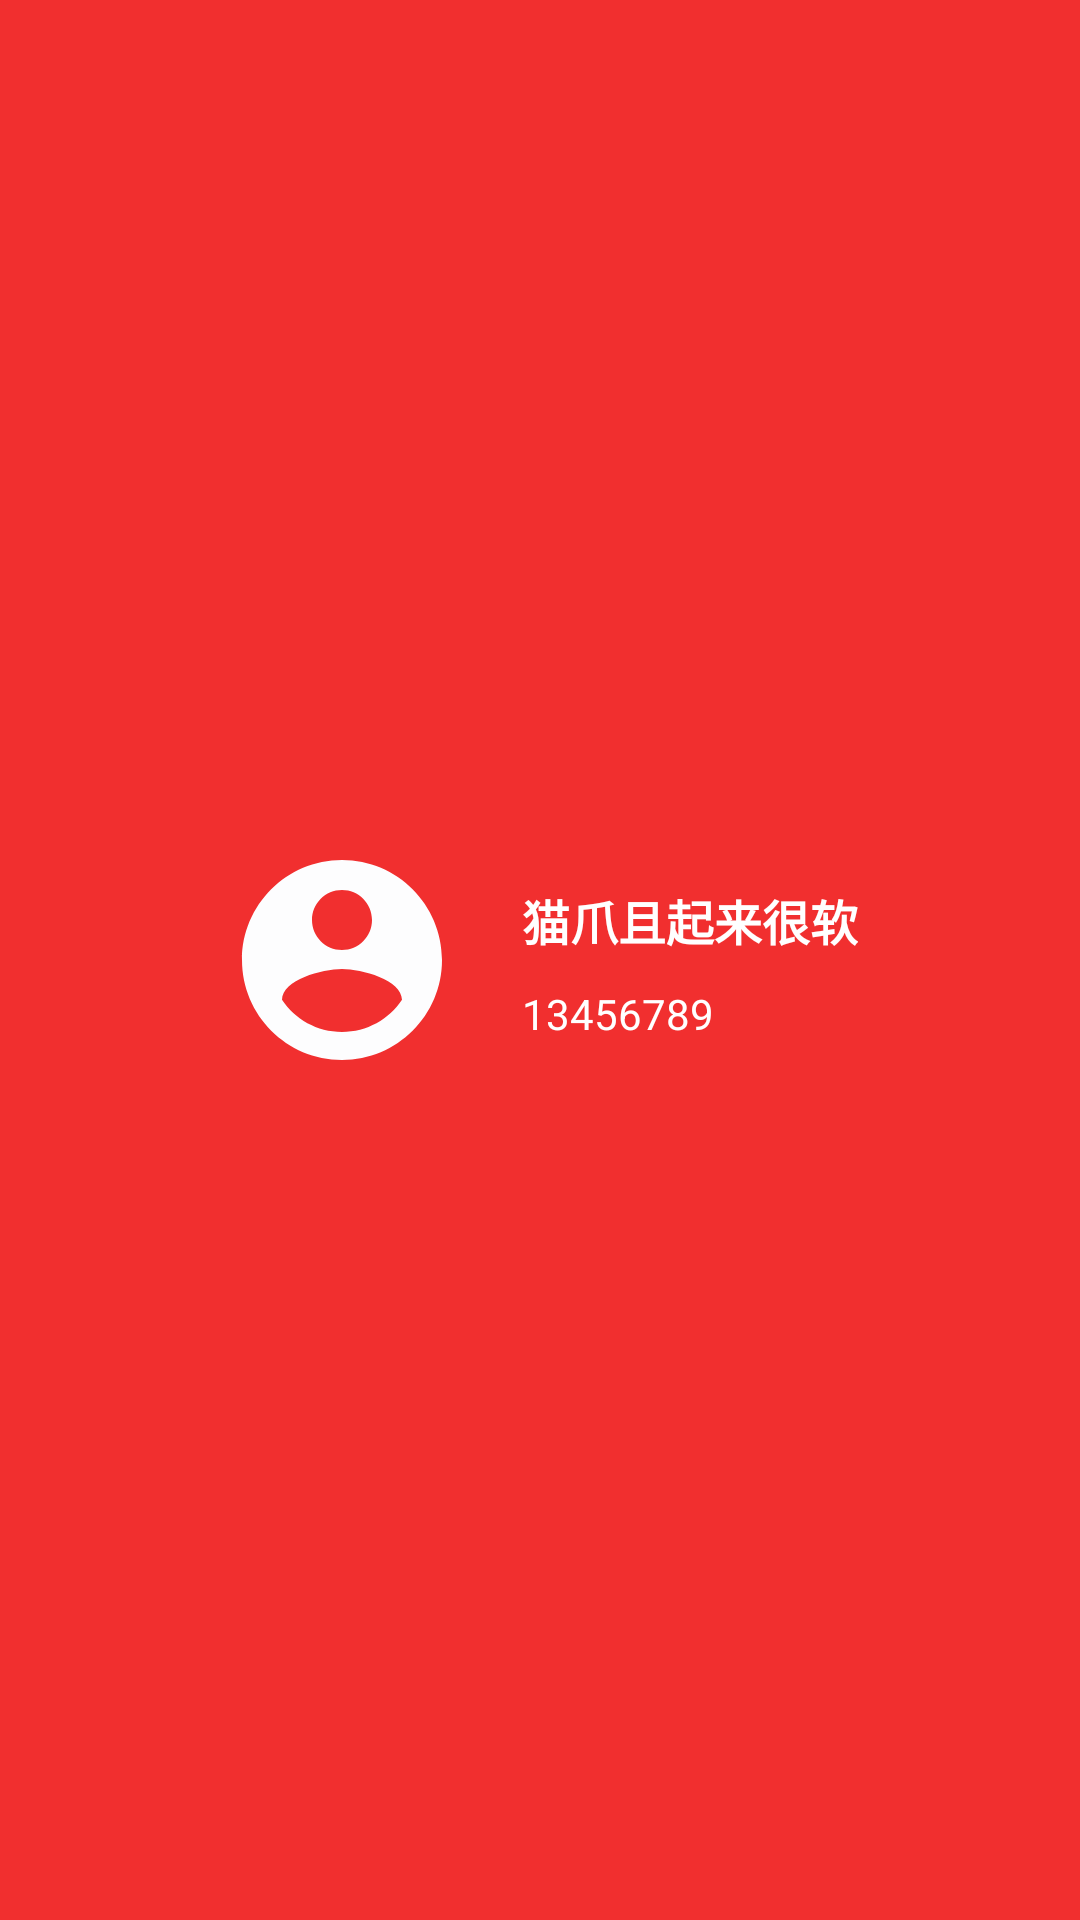

This screen was rendered from an Android layout file. Write that file and the resources it references.
<!-- AndroidManifest.xml: application theme AppTheme.NoActionBar -->
<!-- res/layout/fragment_more_avatar.xml -->
<?xml version="1.0" encoding="utf-8"?>
<FrameLayout xmlns:android="http://schemas.android.com/apk/res/android"
    android:layout_width="match_parent"
    android:layout_height="match_parent"
    android:background="@color/colorPrimary"
    android:orientation="horizontal">

    <LinearLayout
        android:layout_width="wrap_content"
        android:layout_height="wrap_content"
        android:layout_gravity="center"
        android:orientation="horizontal">

        <ImageView
            android:id="@+id/iv_ticket_user_avatar"
            android:layout_width="80dp"
            android:layout_height="80dp"
            android:layout_gravity="center_vertical"
            android:src="@drawable/ic_account_circle_black_24dp" />

        <LinearLayout
            android:id="@+id/ll_code_nickname"
            android:layout_width="wrap_content"
            android:layout_height="80dp"
            android:layout_gravity="center_vertical"
            android:layout_marginLeft="20dp"
            android:orientation="vertical">

            <TextView
                android:id="@+id/tv_ticket_user_nickname"
                android:layout_width="wrap_content"
                android:layout_height="wrap_content"
                android:layout_marginTop="15dp"
                android:textSize="16sp"
                android:text="猫爪且起来很软"
                android:textColor="@color/white"
                android:textStyle="bold" />


            <TextView
                android:id="@+id/tv_ticket_code"
                android:layout_width="wrap_content"
                android:layout_height="wrap_content"
                android:layout_marginTop="10dp"
                android:text="13456789"
                android:textColor="@color/white" />
        </LinearLayout>

    </LinearLayout>


</FrameLayout>
<!-- resources referenced by this layout -->
<resources>
  <color name="colorPrimary">#F12F2F</color>
  <color name="white">#FFF</color>
  <!-- drawable ic_account_circle_black_24dp (drawable) -->
  <vector xmlns:android="http://schemas.android.com/apk/res/android"
          android:width="24dp"
          android:height="24dp"
          android:viewportWidth="24.0"
          android:viewportHeight="24.0">
      <path
          android:fillColor="#fdfdfe"
          android:pathData="M12,2C6.48,2 2,6.48 2,12s4.48,10 10,10 10,-4.48 10,-10S17.52,2 12,2zM12,5c1.66,0 3,1.34 3,3s-1.34,3 -3,3 -3,-1.34 -3,-3 1.34,-3 3,-3zM12,19.2c-2.5,0 -4.71,-1.28 -6,-3.22 0.03,-1.99 4,-3.08 6,-3.08 1.99,0 5.97,1.09 6,3.08 -1.29,1.94 -3.5,3.22 -6,3.22z"/>
  </vector>
  <style name="AppTheme.NoActionBar" parent="AppTheme">
          <item name="windowActionBar">false</item>
          <item name="windowNoTitle">true</item>
      </style>
  <style name="AppTheme" parent="Theme.AppCompat.Light.DarkActionBar">
          
          <item name="colorPrimary">@color/colorPrimary</item>
          <item name="colorPrimaryDark">@color/colorPrimaryDark</item>
          <item name="colorAccent">@color/colorAccent</item>
      </style>
  <color name="colorPrimaryDark">#F12F2F</color>
  <color name="colorAccent">#F12F2F</color>
</resources>
